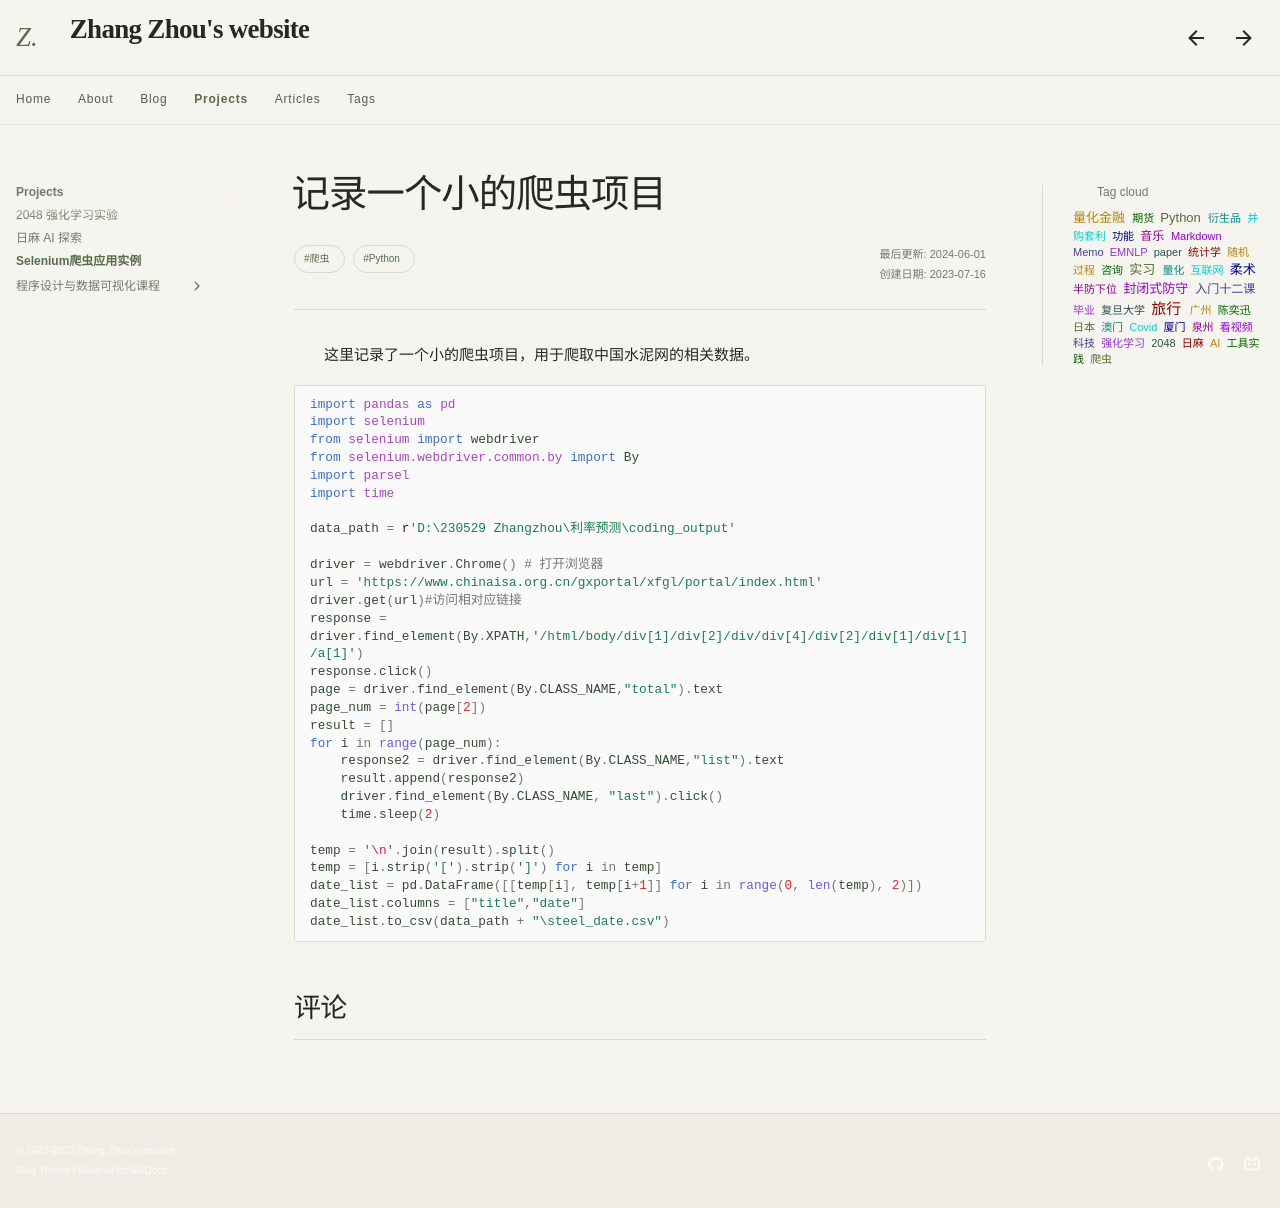

repository: Sputnik103/my-docs · page: projects/spider/index.html · generator: mkdocs

---
title: 记录一个小的爬虫项目
tags: 
  - 爬虫
  - Python
---

<style>
p{
text-indent: 2em; /*首行缩进*/
}
</style>

这里记录了一个小的爬虫项目，用于爬取中国水泥网的相关数据。

```python
import pandas as pd
import selenium
from selenium import webdriver
from selenium.webdriver.common.by import By
import parsel
import time

data_path = r'D:\230529 Zhangzhou\利率预测\coding_output'

driver = webdriver.Chrome() # 打开浏览器
url = 'https://www.chinaisa.org.cn/gxportal/xfgl/portal/index.html'
driver.get(url)#访问相对应链接
response = driver.find_element(By.XPATH,'/html/body/div[1]/div[2]/div/div[4]/div[2]/div[1]/div[1]/a[1]')
response.click()
page = driver.find_element(By.CLASS_NAME,"total").text
page_num = int(page[2])
result = []
for i in range(page_num):
    response2 = driver.find_element(By.CLASS_NAME,"list").text
    result.append(response2)
    driver.find_element(By.CLASS_NAME, "last").click()
    time.sleep(2)

temp = '\n'.join(result).split()
temp = [i.strip('[').strip(']') for i in temp]
date_list = pd.DataFrame([[temp[i], temp[i+1]] for i in range(0, len(temp), 2)])
date_list.columns = ["title","date"]
date_list.to_csv(data_path + "\steel_date.csv")
```
